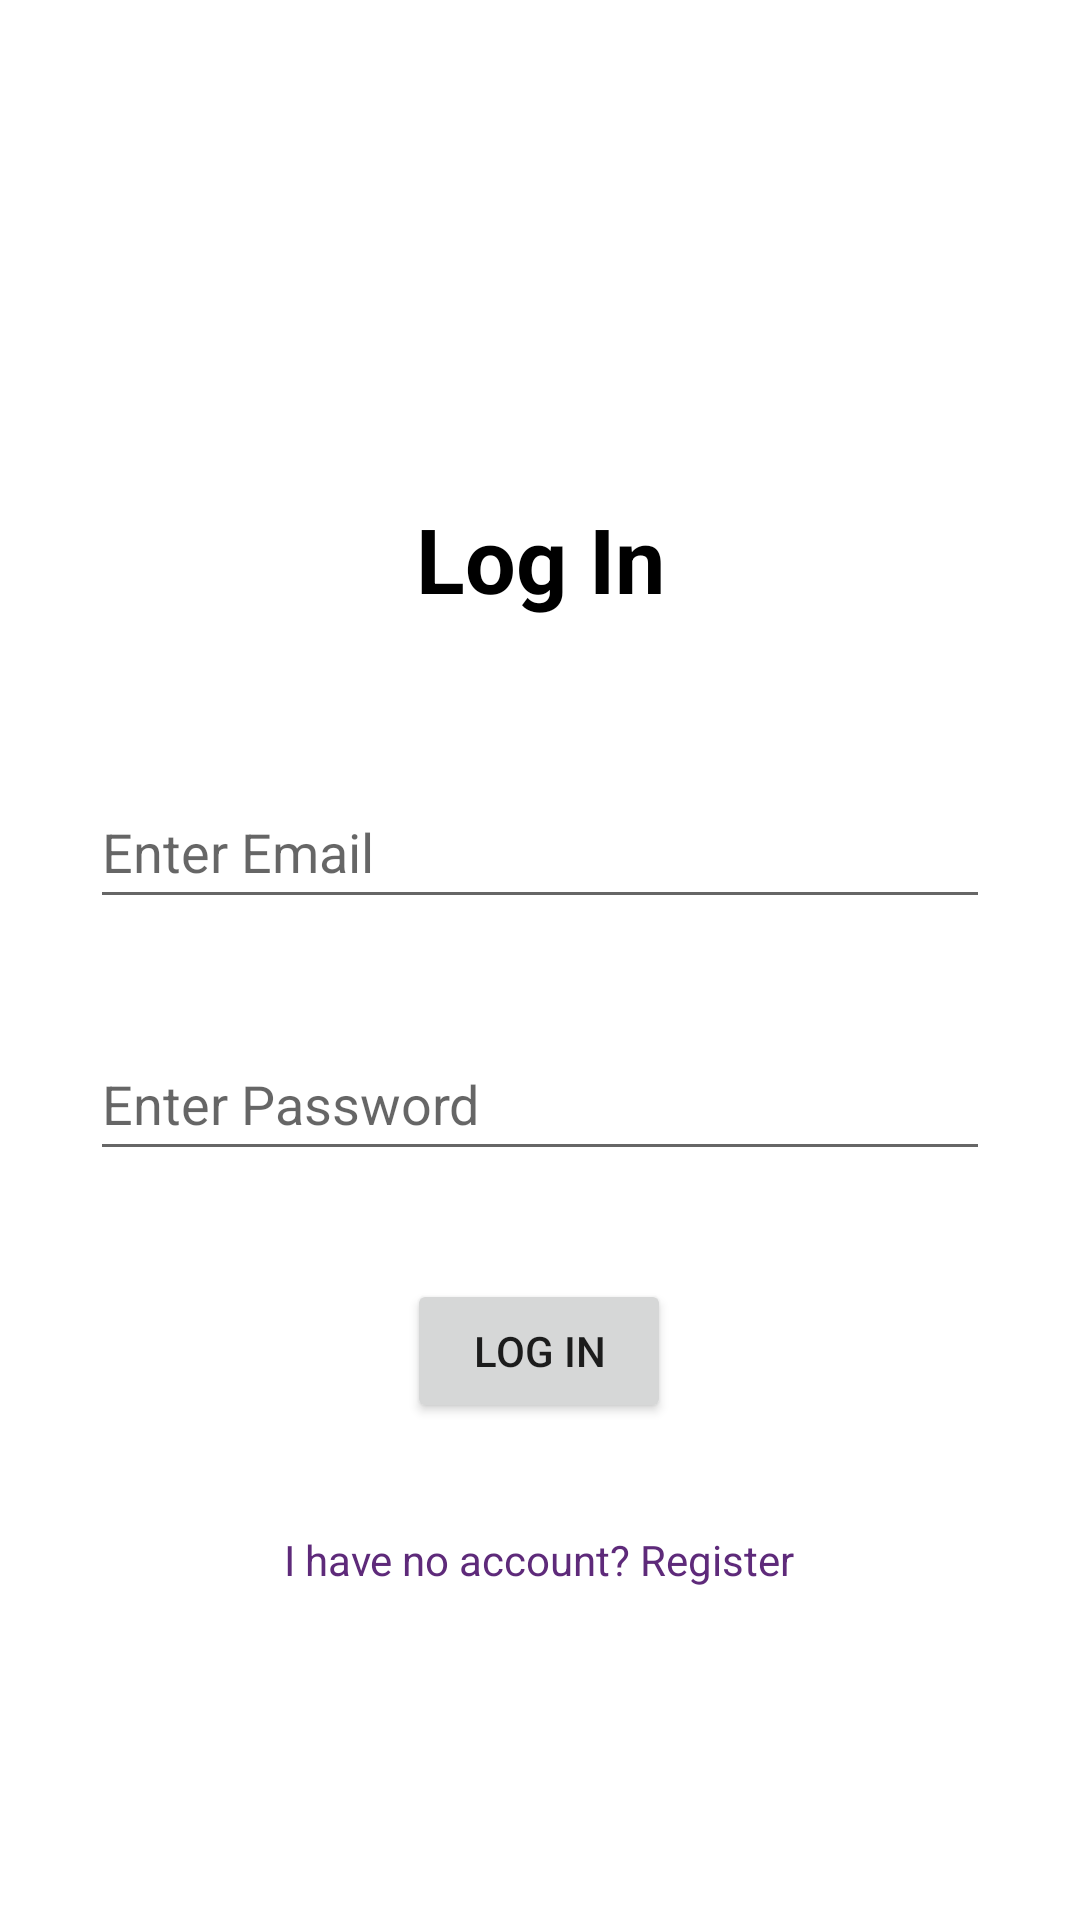

This screen was rendered from an Android layout file. Write that file and the resources it references.
<!-- AndroidManifest.xml: application theme Theme.LogInAndSignUpUsingFirebase -->
<!-- res/layout/activity_log_in.xml -->
<?xml version="1.0" encoding="utf-8"?>
<androidx.constraintlayout.widget.ConstraintLayout xmlns:android="http://schemas.android.com/apk/res/android"
    xmlns:app="http://schemas.android.com/apk/res-auto"
    xmlns:tools="http://schemas.android.com/tools"
    android:layout_width="match_parent"
    android:layout_height="match_parent"
    tools:context=".LogIn">


    <TextView
        android:id="@+id/textView2"
        android:layout_width="wrap_content"
        android:layout_height="wrap_content"
        android:layout_marginTop="166dp"
        android:text="Log In"
        android:textColor="@color/black"
        android:textSize="30sp"
        android:textStyle="bold"
        app:layout_constraintEnd_toEndOf="parent"
        app:layout_constraintStart_toStartOf="parent"
        app:layout_constraintTop_toTopOf="parent" />

    <EditText
        android:id="@+id/ed_email_login"
        android:layout_width="0dp"
        android:layout_height="48dp"
        android:layout_marginStart="30dp"
        android:layout_marginTop="52dp"
        android:layout_marginEnd="30dp"
        android:ems="10"
        android:hint="Enter Email"
        android:inputType="textPersonName"
        app:layout_constraintEnd_toEndOf="parent"
        app:layout_constraintStart_toStartOf="parent"
        app:layout_constraintTop_toBottomOf="@+id/textView2" />

    <EditText
        android:id="@+id/ed_password_logIn"
        android:layout_width="0dp"
        android:layout_height="48dp"
        android:layout_marginTop="36dp"
        android:ems="10"
        android:hint="Enter Password"
        android:inputType="textPassword"
        app:layout_constraintEnd_toEndOf="@+id/ed_email_login"
        app:layout_constraintHorizontal_bias="0.496"
        app:layout_constraintStart_toStartOf="@+id/ed_email_login"
        app:layout_constraintTop_toBottomOf="@+id/ed_email_login" />

    <Button
        android:id="@+id/btn_login"
        android:layout_width="wrap_content"
        android:layout_height="wrap_content"
        android:layout_marginTop="36dp"
        android:text="Log In"
        app:layout_constraintEnd_toEndOf="@+id/ed_password_logIn"
        app:layout_constraintHorizontal_bias="0.498"
        app:layout_constraintStart_toStartOf="@+id/ed_password_logIn"
        app:layout_constraintTop_toBottomOf="@+id/ed_password_logIn" />


    <TextView
        android:id="@+id/tv_I_have_no_account"
        android:layout_width="wrap_content"
        android:layout_height="wrap_content"
        android:layout_marginTop="36dp"
        android:text="I have no account? Register"
        android:textColor="#5E2A7A"
        app:layout_constraintEnd_toEndOf="@+id/btn_login"
        app:layout_constraintStart_toStartOf="@+id/btn_login"
        app:layout_constraintTop_toBottomOf="@+id/btn_login" />


</androidx.constraintlayout.widget.ConstraintLayout>
<!-- resources referenced by this layout -->
<resources>
  <style name="Theme.LogInAndSignUpUsingFirebase" parent="Theme.MaterialComponents.DayNight.DarkActionBar">
          
          <item name="colorPrimary">@color/purple_500</item>
          <item name="colorPrimaryVariant">@color/purple_700</item>
          <item name="colorOnPrimary">@color/white</item>
          
          <item name="colorSecondary">@color/teal_200</item>
          <item name="colorSecondaryVariant">@color/teal_700</item>
          <item name="colorOnSecondary">@color/black</item>
          
          <item name="android:statusBarColor" tools:targetApi="l">?attr/colorPrimaryVariant</item>
          
      </style>
  <!-- not gathered from this repository: default colours our renderer supplied (Android Studio template values) -->
  <color name="purple_500">#FF6200EE</color>
  <color name="purple_700">#FF3700B3</color>
  <color name="teal_200">#FF03DAC5</color>
  <color name="teal_700">#FF018786</color>
  <color name="black">#FF000000</color>
  <color name="white">#FFFFFFFF</color>
</resources>
